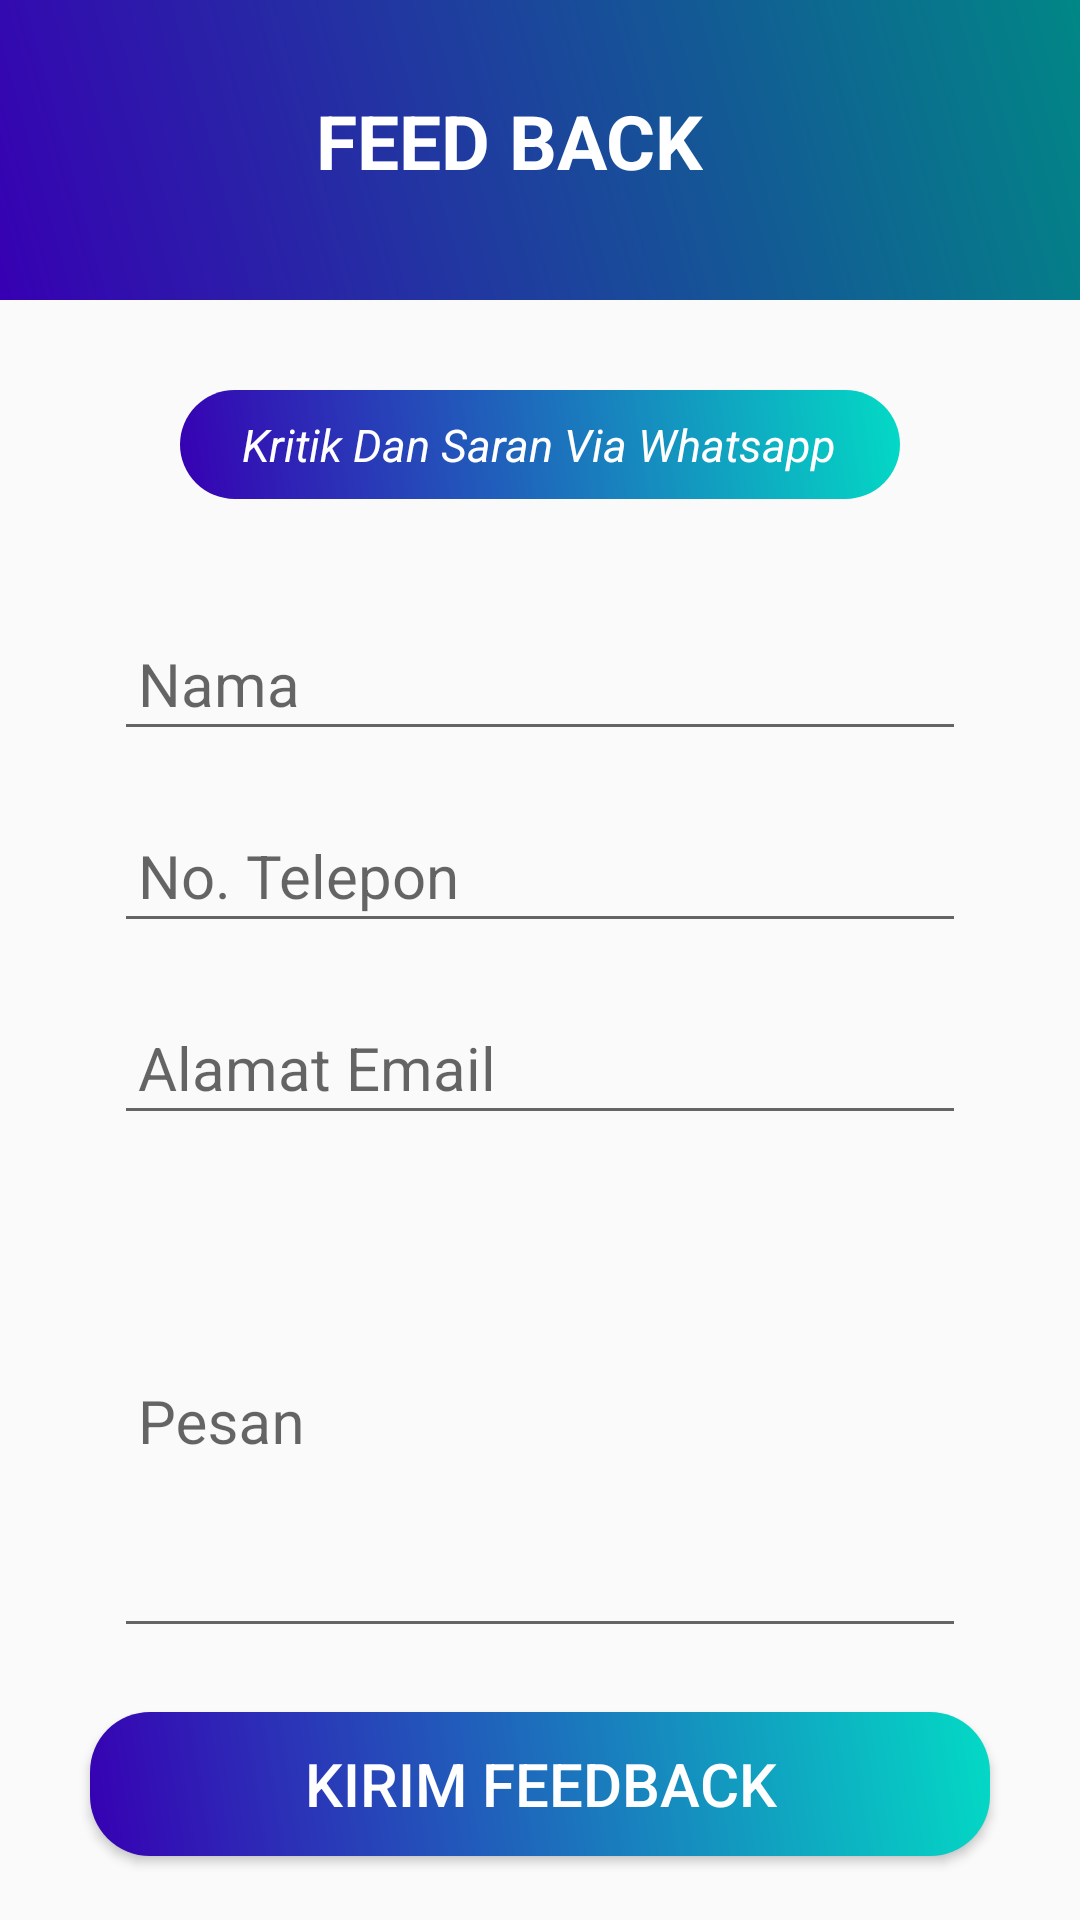

This screen was rendered from an Android layout file. Write that file and the resources it references.
<!-- AndroidManifest.xml: application theme Theme.MultiCalculate -->
<!-- res/layout/activity_feedback.xml -->
<?xml version="1.0" encoding="utf-8"?>
<LinearLayout xmlns:android="http://schemas.android.com/apk/res/android"
    xmlns:app="http://schemas.android.com/apk/res-auto"
    xmlns:tools="http://schemas.android.com/tools"
    android:layout_width="match_parent"
    android:layout_height="match_parent"
    android:background="@drawable/background"
    android:orientation="vertical"
    tools:context=".bbi">

    <LinearLayout
        android:layout_width="match_parent"
        android:layout_height="wrap_content"
        android:background="@drawable/grad_bg"
        android:gravity="left">
        <ImageView
            android:layout_width="70dp"
            android:layout_height="70dp"
            android:layout_marginVertical="15dp"
            android:layout_marginLeft="30dp"
            android:src="@drawable/feedback"/>
        <TextView
            android:layout_width="wrap_content"
            android:layout_height="wrap_content"
            android:text="FEED BACK"
            android:textAlignment="center"
            android:textSize="25sp"
            android:textColor="@color/white"
            android:textStyle="bold"
            android:layout_marginVertical="30dp"
            android:layout_marginLeft="5dp"/>
    </LinearLayout>

    <LinearLayout
        android:layout_width="match_parent"
        android:layout_height="wrap_content"
        android:padding="8dp"
        android:layout_marginTop="30dp"
        android:layout_marginHorizontal="60dp"
        android:background="@drawable/btn_bg"
        android:gravity="center">
        <TextView
            android:layout_width="wrap_content"
            android:layout_height="wrap_content"
            android:textStyle="italic"
            android:textSize="15sp"
            android:textColor="@color/white"
            android:text="Kritik Dan Saran Via Whatsapp"/>
    </LinearLayout>

    <LinearLayout
        android:layout_width="match_parent"
        android:layout_height="wrap_content"
        android:orientation="horizontal"
        android:gravity="center">
        <LinearLayout
            android:layout_width="match_parent"
            android:layout_height="wrap_content"
            android:layout_marginHorizontal="30dp"
            android:layout_marginTop="20dp"
            android:orientation="vertical">
            <LinearLayout
                android:orientation="horizontal"
                android:layout_width="match_parent"
                android:layout_height="wrap_content"
                android:layout_marginBottom="10dp">
                <android.support.design.widget.TextInputLayout
                    android:layout_width="match_parent"
                    android:layout_height="wrap_content">
                    <EditText
                        android:id="@+id/etNama"
                        android:layout_width="match_parent"
                        android:layout_height="wrap_content"
                        android:maxLength="50"
                        android:inputType="text"
                        android:padding="8dp"
                        android:textColor="@color/purple_700"
                        android:textSize="20sp"
                        android:hint="Nama"
                        android:layout_marginHorizontal="8dp"/>
                </android.support.design.widget.TextInputLayout>
            </LinearLayout>
            <LinearLayout
                android:orientation="horizontal"
                android:layout_width="match_parent"
                android:layout_height="wrap_content"
                android:layout_marginBottom="10dp">

                <android.support.design.widget.TextInputLayout
                    android:layout_width="match_parent"
                    android:layout_height="match_parent">
                    <EditText
                        android:id="@+id/etTelepon"
                        android:layout_width="match_parent"
                        android:layout_height="wrap_content"
                        android:maxLength="15"
                        android:inputType="phone"
                        android:padding="8dp"
                        android:textColor="@color/purple_700"
                        android:textSize="20sp"
                        android:hint="No. Telepon"
                        android:layout_marginHorizontal="8dp"/>
                </android.support.design.widget.TextInputLayout>
            </LinearLayout>
            <LinearLayout
                android:orientation="horizontal"
                android:layout_width="match_parent"
                android:layout_height="wrap_content"
                android:layout_marginBottom="10dp">

                <android.support.design.widget.TextInputLayout
                    android:layout_width="match_parent"
                    android:layout_height="match_parent">
                    <EditText
                        android:id="@+id/etEmail"
                        android:layout_width="match_parent"
                        android:layout_height="wrap_content"
                        android:maxLength="100"
                        android:inputType="textEmailAddress"
                        android:padding="8dp"
                        android:textColor="@color/purple_700"
                        android:textSize="20sp"
                        android:hint="Alamat Email"
                        android:layout_marginHorizontal="8dp"/>
                </android.support.design.widget.TextInputLayout>
            </LinearLayout>
            <LinearLayout
                android:orientation="horizontal"
                android:layout_width="match_parent"
                android:layout_height="wrap_content"
                android:layout_marginBottom="10dp">

                <android.support.design.widget.TextInputLayout
                    android:layout_width="match_parent"
                    android:layout_height="match_parent">
                    <EditText
                        android:id="@+id/etPesan"
                        android:layout_width="match_parent"
                        android:layout_height="150dp"
                        android:inputType="text|textMultiLine"
                        android:padding="8dp"
                        android:textColor="@color/purple_700"
                        android:textSize="20sp"
                        android:hint="Pesan"
                        android:layout_marginHorizontal="8dp"/>
                </android.support.design.widget.TextInputLayout>
            </LinearLayout>
        </LinearLayout>
    </LinearLayout>

    <LinearLayout
        android:layout_width="match_parent"
        android:layout_height="match_parent"
        android:orientation="vertical"
        android:gravity="center">

        <LinearLayout
            android:layout_width="match_parent"
            android:layout_height="wrap_content"
            android:orientation="horizontal"
            android:gravity="center">

            <Button
                android:id="@+id/btnKirimFeedBack"
                android:layout_gravity="center"
                android:layout_width="match_parent"
                android:layout_height="wrap_content"
                android:foreground="?android:attr/selectableItemBackground"
                android:clickable="true"
                android:focusable="true"
                android:layout_marginVertical="15dp"
                android:layout_marginHorizontal="30dp"
                android:background="@drawable/btn_bg"
                android:textColor="@color/white"
                android:textSize="20sp"
                android:text="KIRIM FEEDBACK"/>

        </LinearLayout>
    </LinearLayout>
</LinearLayout>
<!-- resources referenced by this layout -->
<resources>
  <!-- drawable btn_bg (drawable) -->
  <?xml version="1.0" encoding="utf-8"?>
  <shape xmlns:android="http://schemas.android.com/apk/res/android" android:shape="rectangle">
      <gradient android:startColor="@color/purple_700" android:endColor="@color/teal_200" android:angle="45" android:type="linear"/>
      <corners android:radius="20sp"/>
  </shape>
  <!-- drawable grad_bg (drawable) -->
  <?xml version="1.0" encoding="utf-8"?>
  <shape xmlns:android="http://schemas.android.com/apk/res/android" android:shape="rectangle">
      <gradient android:startColor="@color/purple_700" android:endColor="@color/teal_700" android:angle="45" android:type="linear"/>
  </shape>
  <style name="Theme.MultiCalculate" parent="Theme.AppCompat.Light.NoActionBar">
          
          <item name="colorPrimary">@color/purple_500</item>
          <item name="colorPrimaryDark">@color/purple_700</item>
          <item name="colorAccent">@color/teal_200</item>
          
      </style>
  <!-- not gathered from this repository: default colours our renderer supplied (Android Studio template values) -->
  <color name="purple_500">#FF6200EE</color>
  <color name="purple_700">#FF3700B3</color>
  <color name="teal_200">#FF03DAC5</color>
  <color name="teal_700">#FF018786</color>
  <color name="white">#FFFFFFFF</color>
</resources>
